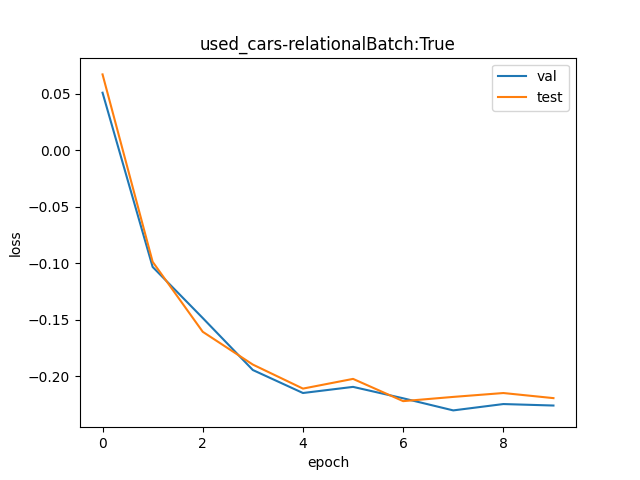

The file beside this chart, header and first rows:
val, test
1.052, 1.07
0.902, 0.9061
0.8621, 0.8516
0.8233, 0.8273
0.8067, 0.8099
0.8111, 0.8169
0.8029, 0.8009
0.7944, 0.8039
0.7989, 0.8067
0.7978, 0.8031
